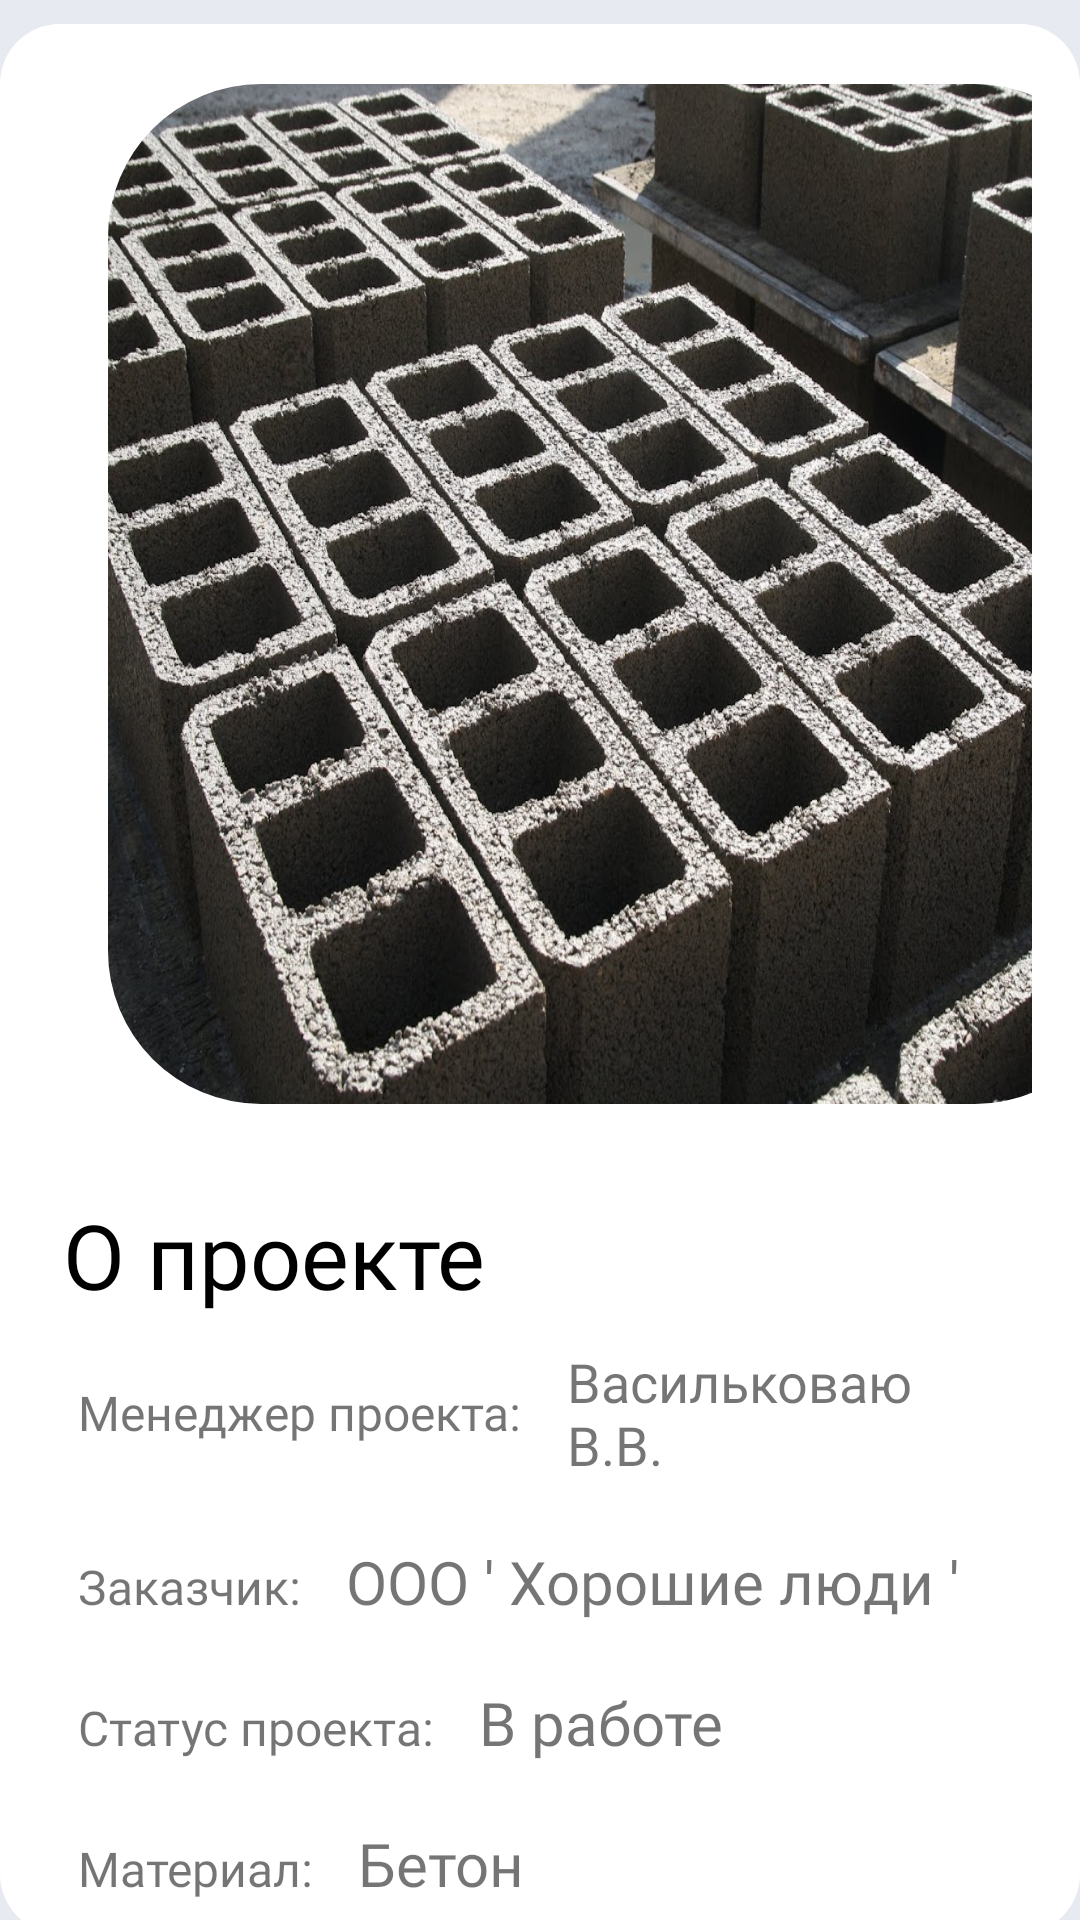

Reconstruct the res/layout file that produces this screen, plus the resources it refers to.
<!-- AndroidManifest.xml: application theme Base.Theme.ManagerPerformanceStatistics -->
<!-- res/layout/fragment_info_project_concrete.xml -->
<?xml version="1.0" encoding="utf-8"?>
<androidx.core.widget.NestedScrollView xmlns:android="http://schemas.android.com/apk/res/android"
    xmlns:app="http://schemas.android.com/apk/res-auto"
    xmlns:tools="http://schemas.android.com/tools"
    android:layout_width="match_parent"
    android:layout_height="match_parent"
    android:background="@color/gray30"
    android:id="@+id/fragment_info_project_concrete"
    tools:context=".presentation.screen.Menu.BottomNavigationFrasments.concrete.InfoProjectConcreteFragment">


    <androidx.constraintlayout.widget.ConstraintLayout
        android:layout_width="match_parent"
        android:layout_height="match_parent"
       >




    <LinearLayout
        android:id="@+id/boxSecond"
        android:layout_width="match_parent"
        android:layout_height="wrap_content"
        android:layout_marginTop="8dp"
        android:background="@drawable/box_info_1"
        android:orientation="vertical"
        android:paddingStart="@dimen/main_pedding_start_end"
        android:paddingEnd="@dimen/main_pedding_start_end"
        app:layout_constraintEnd_toEndOf="parent"
        app:layout_constraintHorizontal_bias="0.0"
        app:layout_constraintStart_toStartOf="parent"
        app:layout_constraintTop_toTopOf="parent" >

        <com.google.android.material.imageview.ShapeableImageView
            android:id="@+id/imageView3"
            android:layout_width="360dp"
            android:layout_height="360dp"
            android:layout_margin="@dimen/padding"
            android:padding="10dp"
            app:layout_constraintEnd_toEndOf="parent"
            app:layout_constraintStart_toStartOf="parent"
            app:layout_constraintTop_toTopOf="parent"
            app:shapeAppearanceOverlay="@style/ShapeAppearanceOverlay.App.CornerSize10Percent"
           android:background="@drawable/new_concrete_image" />

        <TextView
            android:id="@+id/aboutHotel"
            android:layout_width="wrap_content"
            android:layout_height="wrap_content"
            android:fontFamily="@font/sf_pro_display_bold"
            android:paddingStart="@dimen/padding_start"
            android:paddingTop="@dimen/padding"
            android:text="О проекте"
            android:textColor="@color/black"
            android:textSize="30dp"
            app:layout_constraintTop_toBottomOf="@id/imageView3" />

        <LinearLayout
            android:id="@+id/box1"
            android:layout_width="wrap_content"
            android:layout_height="wrap_content"
            android:orientation="horizontal"
            android:padding="@dimen/padding_start"
            app:layout_constraintTop_toBottomOf="@id/aboutHotel">

            <TextView
                android:id="@+id/bonus1"
                android:layout_width="wrap_content"
                android:layout_height="wrap_content"
                android:layout_gravity="center_vertical"
                android:fontFamily="@font/sf_pro_display_regular"
                android:padding="@dimen/padding_start"
                android:text="Менеджер проекта:"
                android:textSize="16dp" />

            <TextView
                android:id="@+id/bonus2"
                android:layout_width="wrap_content"
                android:layout_height="wrap_content"
                android:layout_gravity="center_vertical"
                android:fontFamily="@font/sf_pro_display_regular"
                android:padding="@dimen/padding_start"
                android:paddingStart="10dp"
                android:text="Васильковаю В.В."
                android:textSize="18dp" />
        </LinearLayout>

        <LinearLayout
            android:layout_width="wrap_content"
            android:layout_height="wrap_content"
            android:orientation="horizontal"
            android:padding="@dimen/padding_start"
            app:layout_constraintTop_toBottomOf="@+id/box1">

            <TextView
                android:id="@+id/bonus3"
                android:layout_width="wrap_content"
                android:layout_height="wrap_content"
                android:fontFamily="@font/sf_pro_display_regular"
                android:padding="@dimen/padding_start"
                android:text="Заказчик:"
                android:textSize="16dp" />

            <TextView
                android:id="@+id/bonus45"
                android:layout_width="wrap_content"
                android:layout_height="wrap_content"
                android:fontFamily="@font/sf_pro_display_regular"
                android:padding="@dimen/padding_start"
                android:paddingStart="@dimen/padding"
                android:text="ООО ' Хорошие люди '"

                android:textSize="20dp" />
        </LinearLayout>

        <LinearLayout
            android:layout_width="wrap_content"
            android:layout_height="wrap_content"
            android:orientation="horizontal"
            android:padding="@dimen/padding_start"
            app:layout_constraintTop_toBottomOf="@+id/box1">

            <TextView
                android:id="@+id/bonus4"
                android:layout_width="wrap_content"
                android:layout_height="wrap_content"
                android:fontFamily="@font/sf_pro_display_regular"
                android:padding="@dimen/padding_start"
                android:text="Статус проекта:"
                android:textSize="16dp" />

            <TextView
                android:id="@+id/bonus434"
                android:layout_width="wrap_content"
                android:layout_height="wrap_content"
                android:fontFamily="@font/sf_pro_display_regular"
                android:padding="@dimen/padding_start"
                android:paddingStart="@dimen/padding"
                android:text="В работе"

                android:textSize="20dp" />
        </LinearLayout>

        <LinearLayout
            android:layout_width="wrap_content"
            android:layout_height="wrap_content"
            android:orientation="horizontal"
            android:padding="@dimen/padding_start"
            app:layout_constraintTop_toBottomOf="@+id/box1">

            <TextView
                android:id="@+id/bonus6"
                android:layout_width="wrap_content"
                android:layout_height="wrap_content"
                android:fontFamily="@font/sf_pro_display_regular"
                android:padding="@dimen/padding_start"
                android:text="Материал:"
                android:textSize="16dp" />

            <TextView
                android:id="@+id/bonus7"
                android:layout_width="wrap_content"
                android:layout_height="wrap_content"
                android:fontFamily="@font/sf_pro_display_regular"
                android:padding="@dimen/padding_start"
                android:paddingStart="@dimen/padding"
                android:text="Бетон"
                android:textSize="20dp" />
        </LinearLayout>

    </LinearLayout>


    <LinearLayout
        android:id="@+id/boxSecond23"
        android:layout_width="match_parent"
        android:layout_height="wrap_content"
        android:layout_marginTop="8dp"
        android:background="@drawable/box_info_1"
        android:orientation="vertical"
        android:paddingStart="@dimen/main_pedding_start_end"
        android:paddingEnd="@dimen/main_pedding_start_end"
        app:layout_constraintEnd_toEndOf="parent"
        app:layout_constraintStart_toStartOf="parent"
        app:layout_constraintTop_toBottomOf="@+id/boxSecond">

        <TextView
            android:id="@+id/aboutHotel3"
            android:layout_width="wrap_content"
            android:layout_height="wrap_content"
            android:fontFamily="@font/sf_pro_display_bold"
            android:paddingStart="@dimen/padding_start"
            android:paddingTop="@dimen/padding"
            android:text="Детали"
            android:textColor="@color/black"
            android:textSize="30dp"
            app:layout_constraintTop_toBottomOf="@id/imageView3" />

        <LinearLayout
            android:id="@+id/box13"
            android:layout_width="wrap_content"
            android:layout_height="wrap_content"
            android:orientation="horizontal"
            android:padding="@dimen/padding_start"
            app:layout_constraintTop_toBottomOf="@id/aboutHotel">

            <TextView
                android:id="@+id/bonus13"
                android:layout_width="wrap_content"
                android:layout_height="wrap_content"
                android:layout_gravity="center_vertical"
                android:fontFamily="@font/sf_pro_display_regular"
                android:padding="@dimen/padding_start"
                android:text="О проекте:"
                android:textSize="16dp" />

            <TextView
                android:id="@+id/bonus23"
                android:layout_width="wrap_content"
                android:layout_height="wrap_content"
                android:layout_gravity="center_vertical"
                android:fontFamily="@font/sf_pro_display_regular"
                android:padding="@dimen/padding_start"
                android:paddingStart="10dp"
                android:text="МАФы из стеклофибробетона и стеклокомпозита по своим характеристикам отлично подходят для ландшафтного дизайна, оформления городских парков, жилищных комплексов и объектов социальной значимости.

Они пожароустойчивые в отличие от пенополистерола, антивандальные и влагоустойчивые в отличие от гипса, не крошатся и не рассыпаются как керамогранит, не боятся резких перепадов температур как натуральный камень, не трескаются от ультрафиолета как полимербетон."
                android:textSize="18dp" />
        </LinearLayout>




    </LinearLayout>

        </androidx.constraintlayout.widget.ConstraintLayout>
    </androidx.core.widget.NestedScrollView>
<!-- resources referenced by this layout -->
<resources>
  <color name="black">#FF000000</color>
  <color name="gray30">#E7EBF1</color>
  <dimen name="main_pedding_start_end">16dp</dimen>
  <dimen name="padding">10dp</dimen>
  <dimen name="padding_start">5dp</dimen>
  <!-- drawable box_info_1 (drawable) -->
  <?xml version="1.0" encoding="utf-8"?>
  <shape xmlns:android="http://schemas.android.com/apk/res/android">
      <solid android:color="@color/white" />
      <stroke android:width="0dp" />
      <corners android:radius="20dp" />
  </shape>
  <!-- drawable new_concrete_image: jpg bitmap (drawable, 386503 bytes) -->
  <style name="ShapeAppearanceOverlay.App.CornerSize10Percent" parent="">
          <item name="cornerSize">15%</item>
      </style>
  <style name="Base.Theme.ManagerPerformanceStatistics" parent="Theme.AppCompat.Light.NoActionBar">
  
      </style>
  <color name="white">#FFFFFFFF</color>
</resources>
